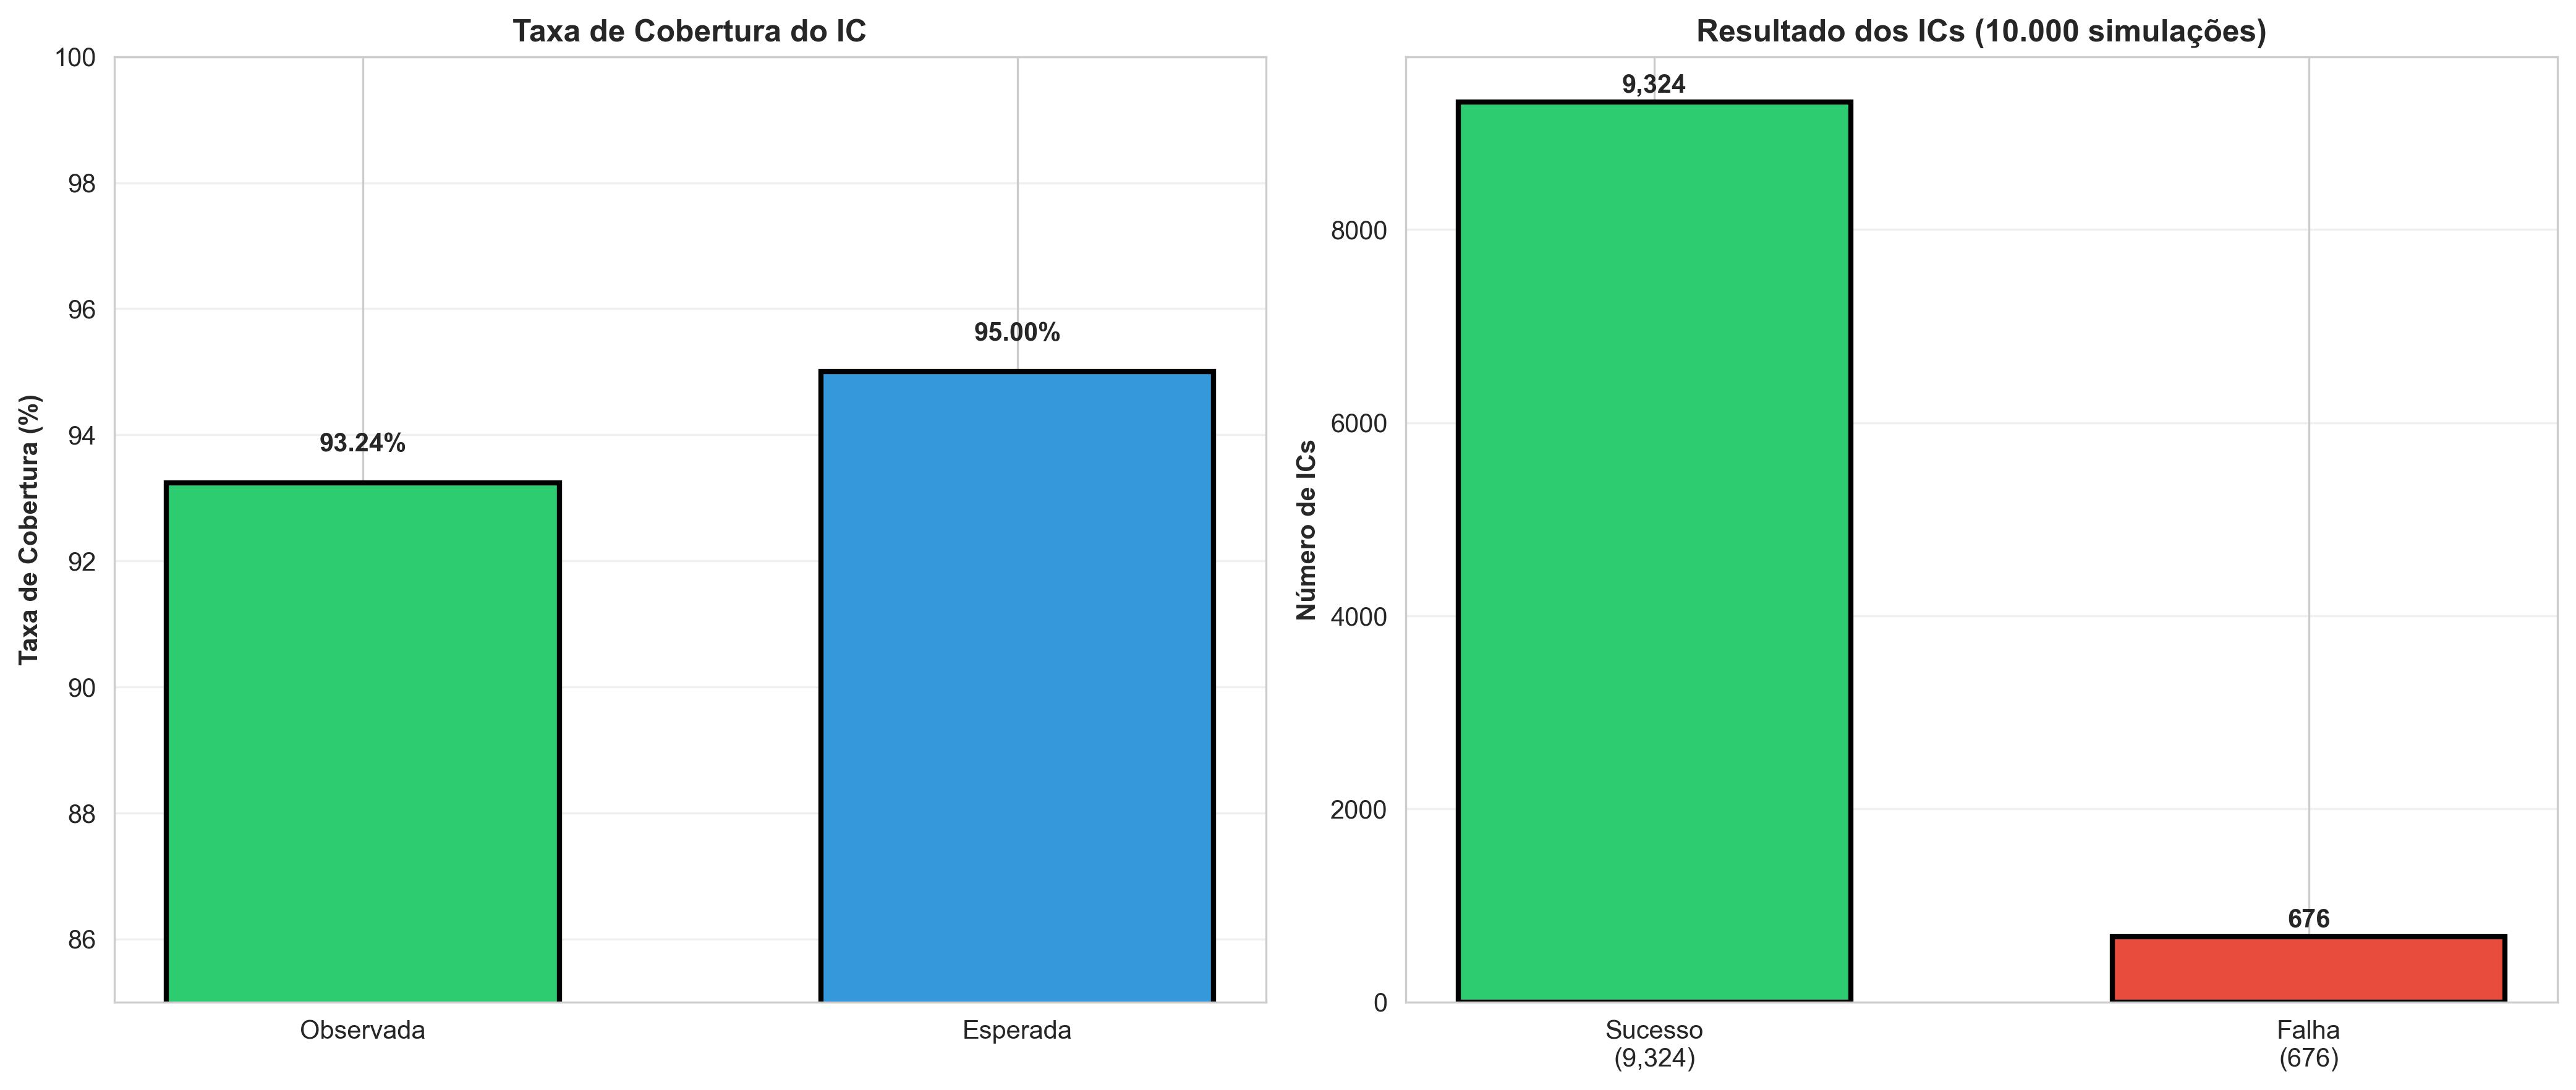

The table this chart was drawn from, first rows:
Métrica, Valor
Tamanho da Amostra, 50
Nível de Confiança, 95%
Número de Simulações, 10,000
ICs com Sucesso, 9,324
ICs com Falha, 676
Taxa Observada (%), 93.24%
Taxa Esperada (%), 95.00%
Diferença (%), 1.76%
